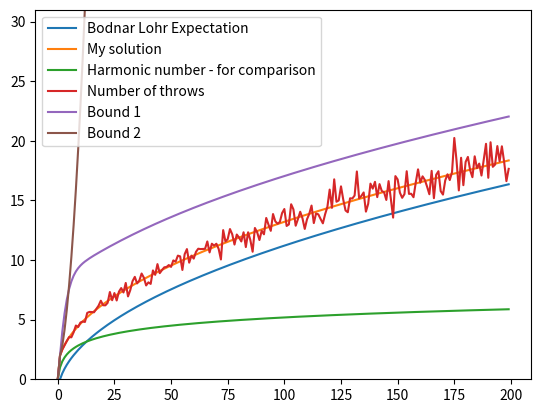

Here is the Python script that generated this plot:
'''
Suppose that we toss balls into b bins until some bin contains two balls. Each toss
is independent, and each ball is equally likely to end up in any bin. What is the
expected number of ball tosses?
'''

# A solution: https://sites.math.rutgers.edu/~ajl213/CLRS/Ch5.pdf

import random as rnd
from matplotlib import pyplot as plt
import math

nbins = 200

def thereAreTwoBallsInSomeBin(bins):
    for el in bins:
        if el == 2:
            return True
    return False

def countThrows(b):
    bins = [0 for _ in range(b)]
    count = 0
    while not thereAreTwoBallsInSomeBin(bins):
        bins[rnd.randint(0,b-1)] += 1
        count += 1
    return count

def expectationFormula(b):
    toReturn = 0
    for x in range(2, b+2):
        tmpProd = 1
        for i in range(1, x-1):
            tmpProd *= 1-i/b
        toReturn += x*(x-1)*tmpProd
    return toReturn/b

def BodnarLohr(b):
    toReturn = 0
    for x in range(2, b+2):
        tmpProd = 1
        for i in range(1, x):
            tmpProd *= 1-i/b
        toReturn += x*(x-1)*tmpProd
    return toReturn/b

def bound1(b):
    toReturn = 0
    for x in range(2, b+2):
        e = math.exp(-(x-2)*(x-3)/(2*b))
        toReturn += x*(x-1)*e
    return toReturn/b

def bound2(b):
    toReturn = 0
    for x in range(2, b+2):
        e = math.exp(-(x-2)/b)
        toReturn += x*(x-1)*e
    return toReturn/b
    

episodes, harmonics, expectations, BLexpectations, bound_1, bound_2 = [[0 for _ in range(nbins)] for __ in range(6)]

trials = 100

for b in range(1, nbins):
    expectations[b] = expectationFormula(b)
    harmonics[b] = 1/b+harmonics[b-1] # harmonic number
    BLexpectations[b] = BodnarLohr(b)
    bound_1[b] = bound1(b)
    bound_2[b] = bound2(b)
    for _ in range(trials):
        episodes[b] += countThrows(b)/trials

plt.plot(range(nbins), BLexpectations, label="Bodnar Lohr Expectation")
plt.plot(range(nbins), expectations, label="My solution")
plt.plot(range(nbins), harmonics, label="Harmonic number - for comparison")
plt.plot(range(nbins), episodes, label="Number of throws")
plt.plot(range(nbins), bound_1, label="Bound 1")
plt.plot(range(nbins), bound_2, label="Bound 2")
plt.legend(loc="upper left")
plt.ylim(.0, 31.0)
plt.savefig("fig.png")
